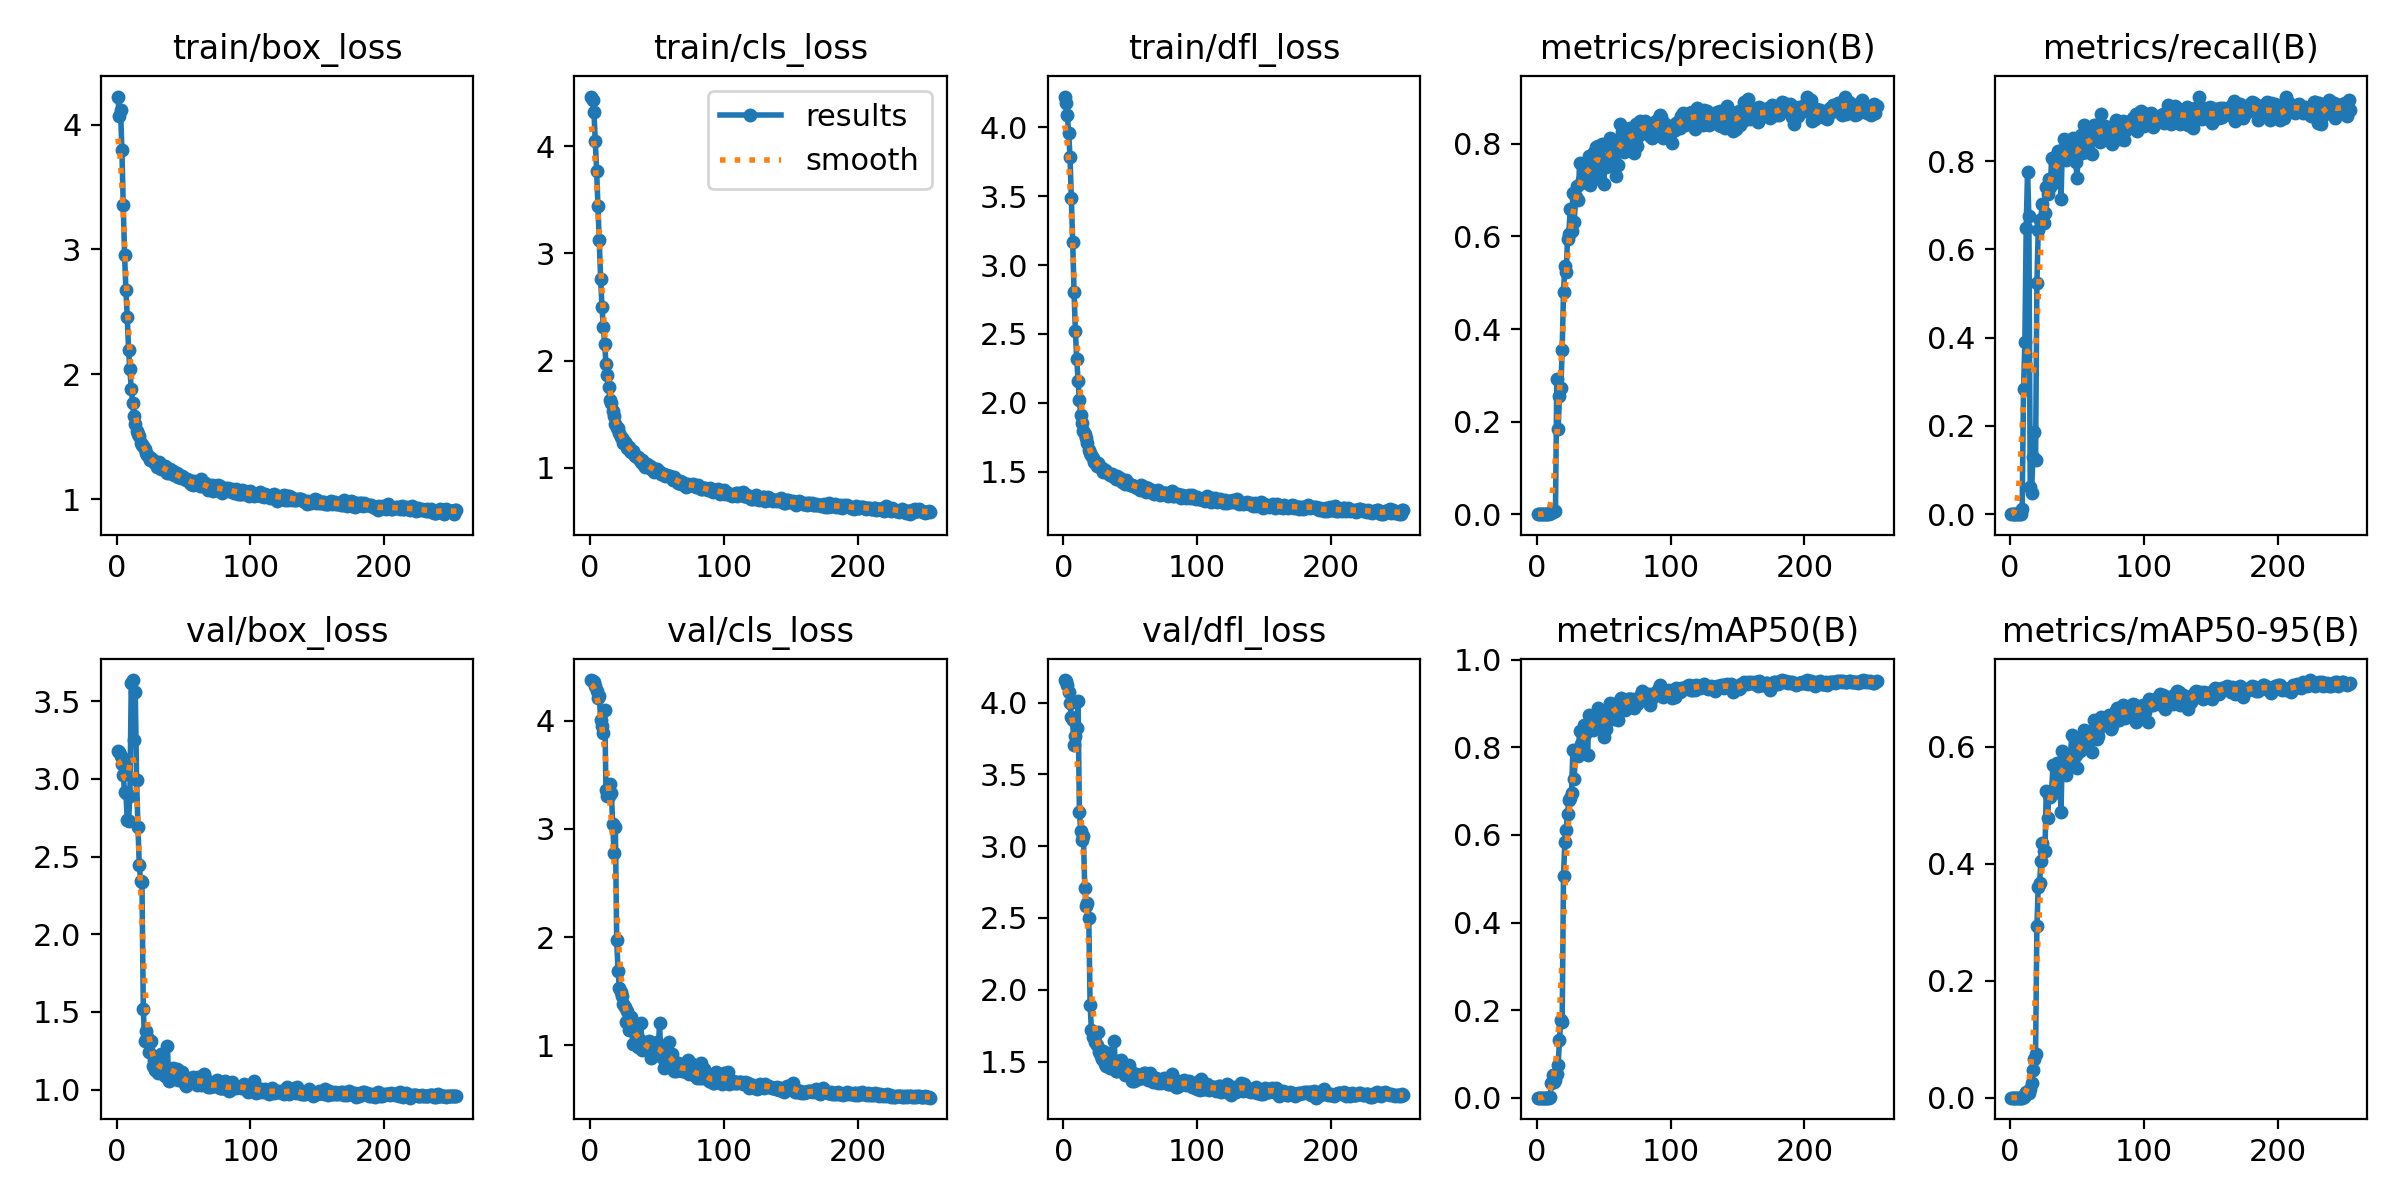

Values plotted in this chart, from the file beside it:
epoch, train/box_loss, train/cls_loss, train/dfl_loss, metrics/precision(B), metrics/recall(B), metrics/mAP50(B), metrics/mAP50-95(B), val/box_loss, val/cls_loss, val/dfl_loss, lr/pg0, lr/pg1, lr/pg2
1, 4.224, 4.463, 4.223, 0, 0, 0, 0, 3.178, 4.377, 4.157, 5.712e-05, 5.712e-05, 5.712e-05
2, 4.066, 4.431, 4.178, 0, 0, 0, 0, 3.175, 4.373, 4.147, 0.000121, 0.000121, 0.000121
3, 4.113, 4.317, 4.088, 0, 0, 0, 0, 3.149, 4.355, 4.121, 0.0001844, 0.0001844, 0.0001844
4, 3.799, 4.046, 3.956, 0, 0, 0, 0, 3.094, 4.321, 4.071, 0.0002474, 0.0002474, 0.0002474
5, 3.353, 3.772, 3.785, 0, 0, 0, 0, 3.024, 4.279, 4, 0.00031, 0.00031, 0.00031
6, 2.958, 3.438, 3.487, 0, 0, 0, 0, 2.917, 4.211, 3.901, 0.0003722, 0.0003722, 0.0003722
7, 2.674, 3.12, 3.167, 0, 0, 0, 0, 2.909, 4.228, 3.878, 0.0004339, 0.0004339, 0.0004339
8, 2.461, 2.765, 2.804, 4e-05, 0.00148, 2e-05, 1e-05, 2.736, 4.003, 3.702, 0.0004952, 0.0004952, 0.0004952
9, 2.19, 2.502, 2.521, 0.00029, 0.01254, 0.00015, 4e-05, 2.731, 3.949, 3.767, 0.0005561, 0.0005561, 0.0005561
10, 2.039, 2.314, 2.32, 0.00292, 0.2826, 0.00239, 0.00072, 2.891, 3.888, 3.822, 0.0006166, 0.0006166, 0.0006166
11, 1.883, 2.154, 2.162, 0.00303, 0.3896, 0.03422, 0.00569, 3.619, 4.104, 4.009, 0.0006766, 0.0006766, 0.0006766
12, 1.773, 1.971, 2.018, 0.00537, 0.649, 0.05209, 0.01006, 3.636, 3.36, 3.235, 0.0006881, 0.0006881, 0.0006881
13, 1.664, 1.867, 1.909, 0.00624, 0.7767, 0.03581, 0.00881, 3.253, 3.309, 3.108, 0.0006857, 0.0006857, 0.0006857
14, 1.603, 1.755, 1.855, 0.00786, 0.6767, 0.04048, 0.00806, 3.561, 3.307, 3.044, 0.0006834, 0.0006834, 0.0006834
15, 1.545, 1.633, 1.795, 0.293, 0.06223, 0.05506, 0.01463, 2.993, 3.414, 3.068, 0.000681, 0.000681, 0.000681
16, 1.525, 1.608, 1.771, 0.1839, 0.04748, 0.07525, 0.02544, 2.693, 3.332, 2.711, 0.0006787, 0.0006787, 0.0006787
17, 1.508, 1.534, 1.744, 0.2543, 0.129, 0.1318, 0.04769, 2.445, 3.05, 2.581, 0.0006763, 0.0006763, 0.0006763
18, 1.451, 1.481, 1.705, 0.272, 0.1855, 0.178, 0.06544, 2.346, 2.778, 2.606, 0.0006739, 0.0006739, 0.0006739
19, 1.433, 1.406, 1.659, 0.354, 0.1228, 0.1719, 0.07489, 2.336, 3.02, 2.503, 0.0006716, 0.0006716, 0.0006716
20, 1.423, 1.368, 1.635, 0.4803, 0.5229, 0.5056, 0.293, 1.517, 1.971, 1.894, 0.0006692, 0.0006692, 0.0006692
21, 1.399, 1.374, 1.619, 0.5357, 0.6452, 0.584, 0.3609, 1.314, 1.69, 1.717, 0.0006669, 0.0006669, 0.0006669
22, 1.367, 1.321, 1.602, 0.5227, 0.6673, 0.6122, 0.367, 1.376, 1.528, 1.672, 0.0006645, 0.0006645, 0.0006645
23, 1.356, 1.292, 1.568, 0.5947, 0.6657, 0.6478, 0.4041, 1.34, 1.497, 1.673, 0.0006622, 0.0006622, 0.0006622
24, 1.334, 1.282, 1.568, 0.6056, 0.703, 0.6802, 0.4354, 1.243, 1.456, 1.635, 0.0006598, 0.0006598, 0.0006598
25, 1.317, 1.23, 1.545, 0.6595, 0.6593, 0.6838, 0.4219, 1.305, 1.383, 1.617, 0.0006574, 0.0006574, 0.0006574
26, 1.325, 1.244, 1.56, 0.6128, 0.6836, 0.6948, 0.4223, 1.313, 1.353, 1.704, 0.0006551, 0.0006551, 0.0006551
27, 1.317, 1.22, 1.538, 0.6943, 0.7408, 0.7946, 0.5242, 1.15, 1.211, 1.569, 0.0006527, 0.0006527, 0.0006527
28, 1.299, 1.185, 1.531, 0.6309, 0.7248, 0.7285, 0.4773, 1.189, 1.321, 1.539, 0.0006504, 0.0006504, 0.0006504
29, 1.287, 1.197, 1.525, 0.6846, 0.7602, 0.791, 0.5208, 1.125, 1.14, 1.519, 0.000648, 0.000648, 0.000648
30, 1.258, 1.155, 1.498, 0.7082, 0.7406, 0.7831, 0.5148, 1.165, 1.199, 1.571, 0.0006457, 0.0006457, 0.0006457
31, 1.276, 1.15, 1.509, 0.6786, 0.8067, 0.78, 0.5231, 1.106, 1.263, 1.485, 0.0006433, 0.0006433, 0.0006433
32, 1.293, 1.157, 1.503, 0.7581, 0.8042, 0.8379, 0.569, 1.125, 1.009, 1.469, 0.000641, 0.000641, 0.000641
33, 1.243, 1.13, 1.49, 0.7152, 0.7675, 0.8067, 0.5206, 1.226, 1.159, 1.556, 0.0006386, 0.0006386, 0.0006386
34, 1.257, 1.115, 1.483, 0.7216, 0.7522, 0.8088, 0.534, 1.139, 1.153, 1.47, 0.0006362, 0.0006362, 0.0006362
35, 1.242, 1.097, 1.475, 0.759, 0.8137, 0.8511, 0.5721, 1.121, 1.053, 1.458, 0.0006339, 0.0006339, 0.0006339
36, 1.267, 1.104, 1.481, 0.7345, 0.8244, 0.8302, 0.5649, 1.089, 0.9833, 1.457, 0.0006315, 0.0006315, 0.0006315
37, 1.23, 1.085, 1.467, 0.7371, 0.8186, 0.8351, 0.5578, 1.12, 1.062, 1.476, 0.0006292, 0.0006292, 0.0006292
38, 1.212, 1.059, 1.463, 0.7293, 0.7155, 0.783, 0.4888, 1.279, 1.211, 1.642, 0.0006268, 0.0006268, 0.0006268
39, 1.209, 1.077, 1.445, 0.7737, 0.8251, 0.8729, 0.5925, 1.057, 0.9611, 1.432, 0.0006245, 0.0006245, 0.0006245
40, 1.239, 1.036, 1.47, 0.7105, 0.8508, 0.8544, 0.5723, 1.096, 0.9703, 1.432, 0.0006221, 0.0006221, 0.0006221
41, 1.217, 1.011, 1.445, 0.7361, 0.8295, 0.8634, 0.5772, 1.117, 1.022, 1.501, 0.0006197, 0.0006197, 0.0006197
42, 1.223, 1.036, 1.457, 0.7528, 0.8027, 0.8391, 0.5518, 1.137, 0.9983, 1.494, 0.0006174, 0.0006174, 0.0006174
43, 1.196, 1.032, 1.437, 0.7818, 0.8303, 0.8548, 0.5668, 1.119, 0.9593, 1.512, 0.000615, 0.000615, 0.000615
44, 1.199, 1.009, 1.427, 0.7921, 0.8125, 0.8723, 0.5783, 1.128, 1.044, 1.434, 0.0006127, 0.0006127, 0.0006127
45, 1.207, 1.016, 1.423, 0.7695, 0.8227, 0.867, 0.5806, 1.133, 0.9606, 1.472, 0.0006103, 0.0006103, 0.0006103
46, 1.175, 0.9877, 1.409, 0.7957, 0.8515, 0.8893, 0.6193, 1.059, 0.8809, 1.409, 0.000608, 0.000608, 0.000608
47, 1.197, 0.9969, 1.439, 0.7235, 0.8528, 0.8612, 0.5753, 1.09, 0.9964, 1.462, 0.0006056, 0.0006056, 0.0006056
48, 1.165, 0.9585, 1.416, 0.7594, 0.8199, 0.8502, 0.5845, 1.093, 0.9641, 1.438, 0.0006033, 0.0006033, 0.0006033
49, 1.183, 0.9755, 1.412, 0.8007, 0.7979, 0.8767, 0.5856, 1.113, 0.9161, 1.475, 0.0006009, 0.0006009, 0.0006009
50, 1.176, 0.9865, 1.403, 0.7139, 0.763, 0.8244, 0.5635, 1.089, 1.029, 1.44, 0.0005985, 0.0005985, 0.0005985
51, 1.16, 0.9665, 1.406, 0.7661, 0.8401, 0.864, 0.6067, 1.033, 0.9329, 1.366, 0.0005962, 0.0005962, 0.0005962
52, 1.15, 0.9648, 1.4, 0.7501, 0.8341, 0.8417, 0.5934, 1.023, 1.205, 1.395, 0.0005938, 0.0005938, 0.0005938
53, 1.163, 0.9462, 1.397, 0.7637, 0.8603, 0.8694, 0.6123, 1.049, 0.9034, 1.364, 0.0005915, 0.0005915, 0.0005915
54, 1.151, 0.9418, 1.391, 0.7964, 0.8187, 0.8764, 0.6016, 1.054, 0.891, 1.416, 0.0005891, 0.0005891, 0.0005891
55, 1.131, 0.9379, 1.383, 0.8125, 0.8821, 0.9015, 0.6283, 1.059, 0.7921, 1.403, 0.0005868, 0.0005868, 0.0005868
56, 1.125, 0.9264, 1.392, 0.7992, 0.8546, 0.8937, 0.6151, 1.051, 0.8466, 1.381, 0.0005844, 0.0005844, 0.0005844
57, 1.116, 0.9298, 1.369, 0.7559, 0.8208, 0.8649, 0.5998, 1.079, 0.9824, 1.389, 0.000582, 0.000582, 0.000582
58, 1.147, 0.9261, 1.402, 0.7963, 0.8287, 0.8911, 0.6239, 1.069, 0.8859, 1.407, 0.0005797, 0.0005797, 0.0005797
59, 1.132, 0.9195, 1.374, 0.7295, 0.8613, 0.8811, 0.6118, 1.054, 1.033, 1.385, 0.0005773, 0.0005773, 0.0005773
60, 1.125, 0.924, 1.378, 0.7888, 0.8472, 0.8917, 0.6277, 1.029, 0.9151, 1.42, 0.000575, 0.000575, 0.000575
... 194 more rows
